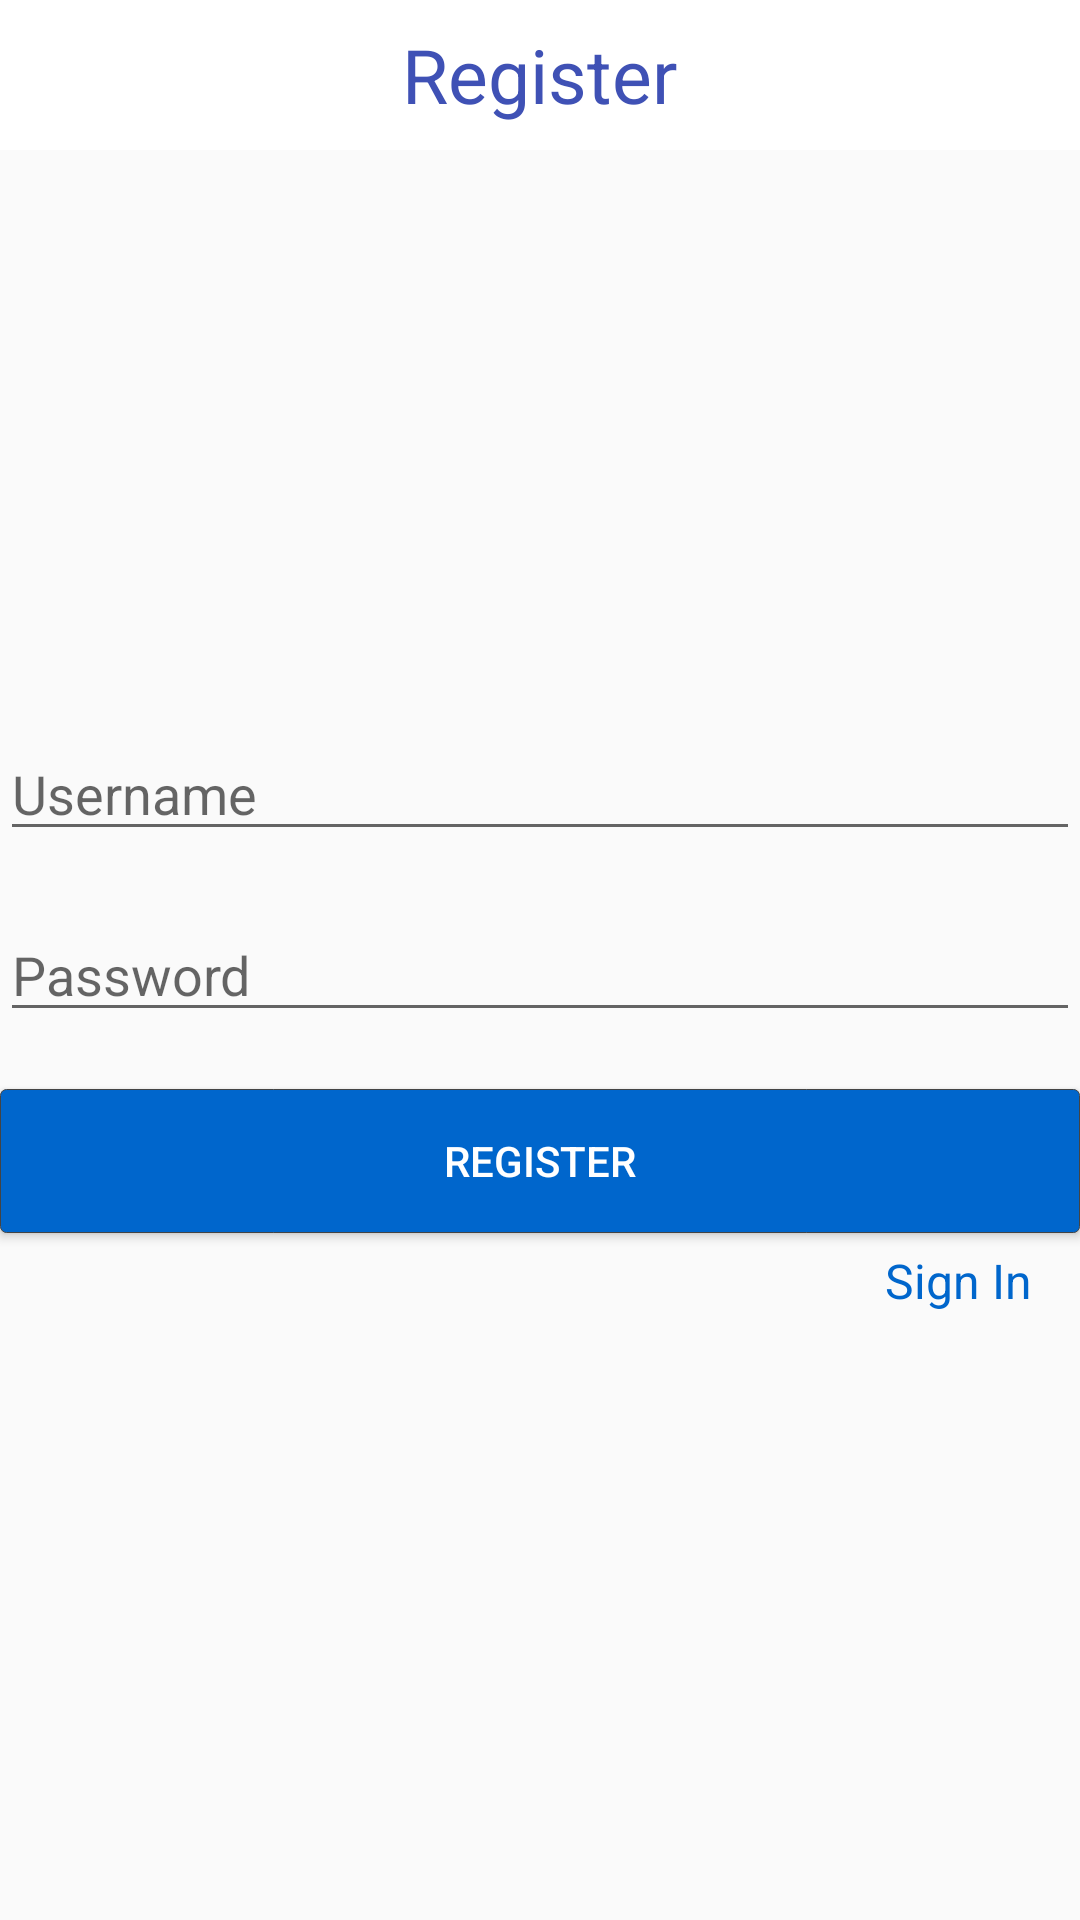

Write the Android layout XML for this screen, with the resource values it uses.
<!-- AndroidManifest.xml: activity theme NoActionBar -->
<!-- res/layout/activity_main.xml -->
<?xml version="1.0" encoding="utf-8"?>
<RelativeLayout xmlns:android="http://schemas.android.com/apk/res/android"
    xmlns:tools="http://schemas.android.com/tools"
    android:id="@+id/activity_main"
    android:layout_width="match_parent"
    android:layout_height="match_parent"
    android:layout_marginBottom="10dp"
    android:layout_marginLeft="10dp"
    android:layout_marginRight="10dp"
    tools:context="instantmessaging.android.myapplication.MainActivity">
    <LinearLayout
        android:layout_width="match_parent"
        android:layout_height="wrap_content"
        android:layout_centerInParent="true"
        android:orientation="vertical">

    <EditText
        android:layout_width="match_parent"
        android:layout_height="wrap_content"
        android:inputType="text"
        android:hint="@string/register_name"
        android:layout_marginTop="40dp"
        android:id="@+id/Register_Name" />

    <EditText
        android:layout_width="match_parent"
        android:layout_height="wrap_content"
        android:inputType="textPassword"
        android:hint="@string/password"
        android:layout_marginTop="19dp"
        android:id="@+id/Register_password" />

    <Button
        android:text="@string/Register"
        android:layout_width="match_parent"
        android:layout_height="wrap_content"
        android:layout_marginTop="19dp"
        android:id="@+id/btn_Register"
        android:textColor="@color/titleBackground"
        android:background="@drawable/btn_blue_bg"/>
    <TextView
        android:layout_height="wrap_content"
        android:layout_width="wrap_content"
        android:id="@+id/gotologin"
        android:text="@string/Login"
        android:textSize="16sp"
        android:layout_marginRight="@dimen/fab_margin"
        android:layout_marginEnd="@dimen/fab_margin"
        android:textColor="@color/defaultButtonColor"
        android:layout_marginTop="5dp"
        android:layout_gravity="end"/>
    </LinearLayout>
    <RelativeLayout
        android:layout_width="match_parent"
        android:layout_height="50dp"
        android:background="@color/titleBackground"
        android:layout_alignParentTop="true"
        android:layout_alignParentLeft="true"
        android:layout_alignParentStart="true">
        <TextView
            android:layout_width="wrap_content"
            android:layout_height="wrap_content"
            android:text="@string/Register"
            android:textSize="25sp"
            android:textColor="@color/colorPrimary"
            android:layout_centerInParent="true"/>
    </RelativeLayout>
</RelativeLayout>
<!-- resources referenced by this layout -->
<resources>
  <color name="colorPrimary">#3F51B5</color>
  <color name="defaultButtonColor">#0066cc</color>
  <color name="titleBackground">#fff</color>
  <dimen name="fab_margin">16dp</dimen>
  <!-- drawable btn_blue_bg (drawable) -->
  <?xml version="1.0" encoding="utf-8"?>
  <selector xmlns:android="http://schemas.android.com/apk/res/android">
      <item android:state_pressed="true" android:drawable="@drawable/rectangle_deepblue"></item>
      <item android:drawable="@drawable/rectangle_shadowblue"></item>
  </selector>
  <string name="Login">Sign In</string>
  <string name="Register">Register</string>
  <string name="password">Password</string>
  <string name="register_name">Username</string>
  <style name="NoActionBar" parent="Theme.AppCompat.Light.NoActionBar">
          <item name="colorPrimary">@color/colorPrimary</item>
      </style>
  <!-- drawable rectangle_deepblue (drawable) -->
  <?xml version="1.0" encoding="utf-8"?>
  <shape xmlns:android="http://schemas.android.com/apk/res/android"
      android:shape="rectangle">
      <stroke android:width="1px" android:color="@color/ui_gray" />
      <solid android:color="@color/pressedButtonColor" />
      <corners android:radius="2dp" />
  </shape>
  <!-- drawable rectangle_shadowblue (drawable) -->
  <?xml version="1.0" encoding="utf-8"?>
  <shape xmlns:android="http://schemas.android.com/apk/res/android"
      android:shape="rectangle">
      <stroke android:width="1px" android:color="@color/ui_gray" />
      <solid android:color="@color/defaultButtonColor" />
      <corners android:radius="2dp" />
  </shape>
  <color name="ui_gray">#444</color>
  <color name="pressedButtonColor">#0066cc</color>
</resources>
